Image classification data set "CLAHE" (semooww/Cheetah on GitHub). Class labels (4): normal, cataract, glaucoma, retina disease.

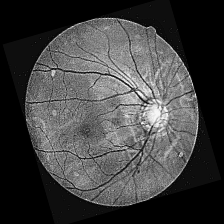
Label: cataract

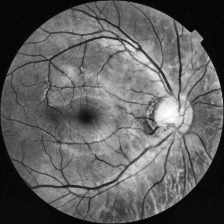
Label: glaucoma

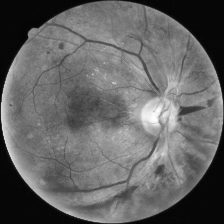
Label: retina disease

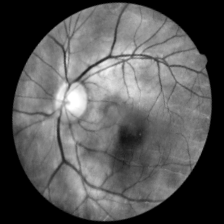
Label: glaucoma

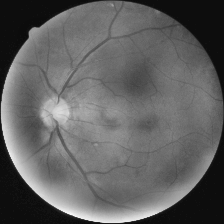
Label: cataract

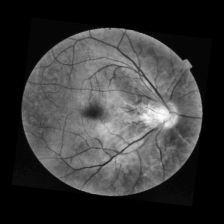
Label: normal
